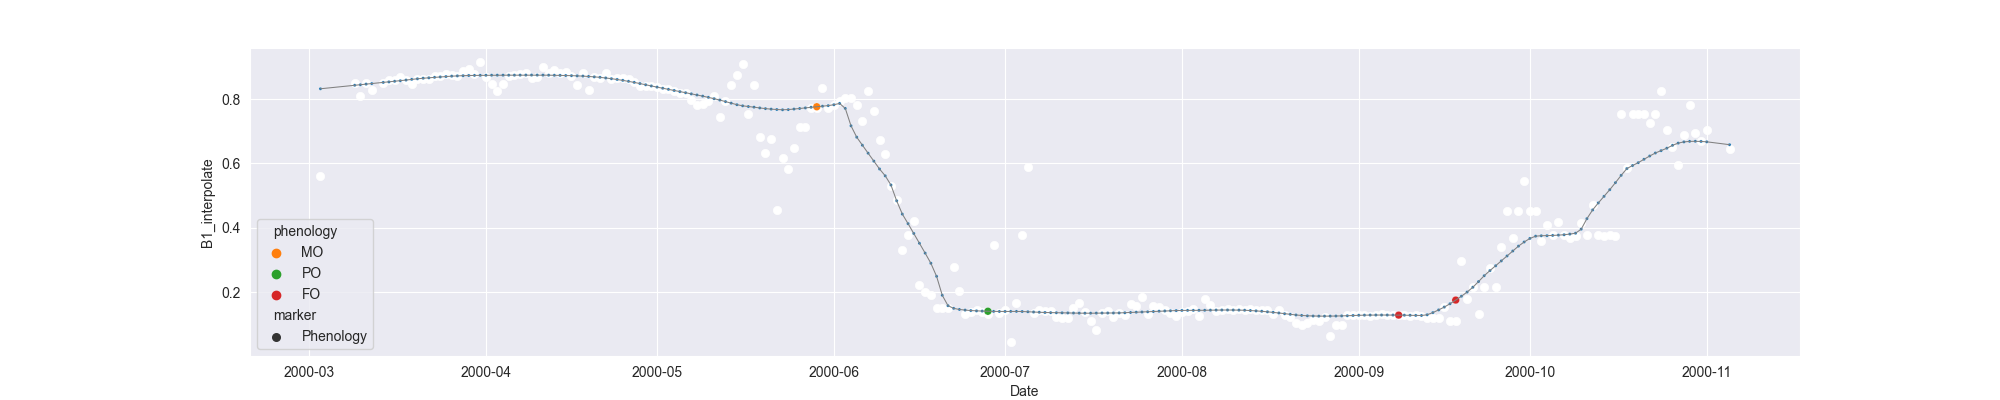

Data behind this chart, as committed beside it:
system:time_start, B1, B1_interpolate, B1_phenology
2000-03-03, 0.5614, 0.5614, 
2000-03-04, , , 
2000-03-05, , , 
2000-03-06, , , 
2000-03-07, , , 
2000-03-08, , , 
2000-03-09, , 0.8501, 
2000-03-10, , 0.8082, 
2000-03-11, , 0.8501, 
2000-03-12, , 0.8283, 
2000-03-13, , , 
2000-03-14, 0.8501, 0.8501, 
2000-03-15, , 0.8596, 
2000-03-16, , 0.8591, 
2000-03-17, 0.8691, 0.8691, 
2000-03-18, , 0.8582, 
2000-03-19, 0.8473, 0.8473, 
2000-03-20, , 0.8633, 
2000-03-21, , 0.8634, 
2000-03-22, , 0.8634, 
2000-03-23, , 0.8705, 
2000-03-24, , 0.8721, 
2000-03-25, 0.8794, 0.8794, 
2000-03-26, , 0.875, 
2000-03-27, 0.8705, 0.8705, 
2000-03-28, , 0.8866, 
2000-03-29, , 0.8929, 
2000-03-30, , 0.8794, 
2000-03-31, 0.9153, 0.9153, 
2000-04-01, , 0.8698, 
2000-04-02, , 0.8482, 
2000-04-03, 0.8243, 0.8243, 
2000-04-04, , 0.8482, 
2000-04-05, 0.8722, 0.8722, 
2000-04-06, , 0.875, 
2000-04-07, 0.8777, 0.8777, 
2000-04-08, 0.8797, 0.8797, 
2000-04-09, 0.8667, 0.8667, 
2000-04-10, 0.8699, 0.8699, 
2000-04-11, 0.8986, 0.8986, 
2000-04-12, , 0.8824, 
2000-04-13, , 0.8889, 
2000-04-14, 0.8824, 0.8824, 
2000-04-15, 0.8858, 0.8858, 
2000-04-16, 0.8722, 0.8722, 
2000-04-17, 0.8447, 0.8447, 
2000-04-18, 0.88, 0.88, 
2000-04-19, 0.8293, 0.8293, 
2000-04-20, 0.8688, 0.8688, 
2000-04-21, 0.8651, 0.8651, 
2000-04-22, 0.8823, 0.8823, 
2000-04-23, , 0.8612, 
2000-04-24, , 0.8641, 
2000-04-25, , 0.8641, 
2000-04-26, , 0.8623, 
2000-04-27, , 0.8544, 
2000-04-28, , 0.8422, 
2000-04-29, , 0.8408, 
2000-04-30, 0.8422, 0.8422, 
2000-05-01, , 0.8372, 
... 188 more rows
